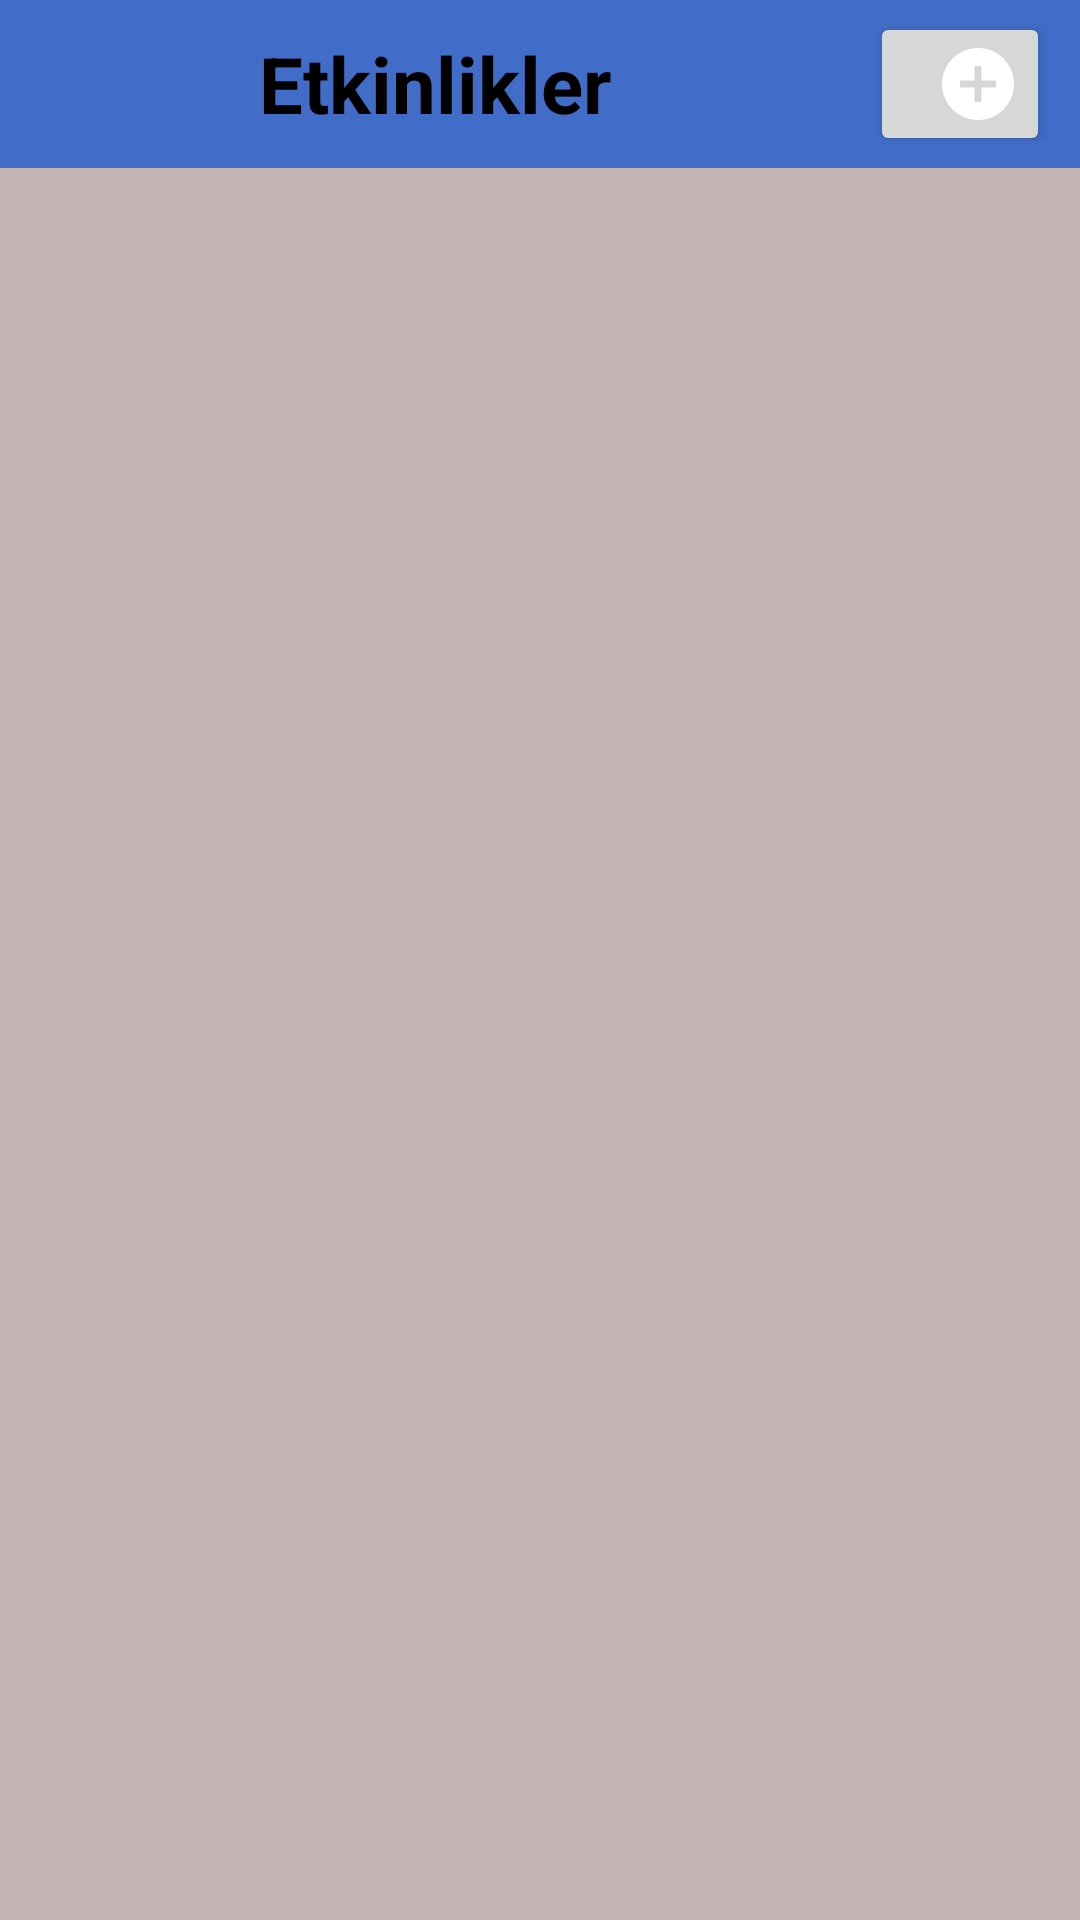

Android layout source for this screen:
<!-- AndroidManifest.xml: application theme Theme.AkdenizSosyal -->
<!-- res/layout/fragment_event_page.xml -->
<?xml version="1.0" encoding="utf-8"?>
<androidx.constraintlayout.widget.ConstraintLayout xmlns:android="http://schemas.android.com/apk/res/android"
    xmlns:app="http://schemas.android.com/apk/res-auto"
    xmlns:tools="http://schemas.android.com/tools"
    android:layout_width="match_parent"
    android:layout_height="match_parent"
    android:background="@color/main_color"
    tools:context=".EventPage">

    <LinearLayout
        android:layout_width="match_parent"
        android:layout_height="match_parent"
        android:orientation="vertical">

        <LinearLayout
            android:layout_width="match_parent"
            android:layout_height="56dp"
            android:background="@color/button_color"
            android:orientation="horizontal">

            <TextView
                android:id="@+id/textView3"
                android:layout_width="wrap_content"
                android:layout_height="wrap_content"
                android:layout_gravity="center"
                android:layout_weight="1"
                android:gravity="center"
                android:text="Etkinlikler"
                android:textColor="@color/black"
                android:textSize="26sp"
                android:textStyle="bold" />

            <Button
                android:id="@+id/btn_add_event"
                android:layout_width="60dp"
                android:layout_height="wrap_content"
                android:layout_gravity="center"
                android:layout_marginRight="10dp"
                android:drawableRight="@drawable/ic_add_img"
                android:gravity="center"
                android:textSize="14sp" />
        </LinearLayout>

        <androidx.recyclerview.widget.RecyclerView
            android:layout_width="match_parent"
            android:scrollbars="none"
            android:id="@+id/event_fragment_recyclerView"
            android:layout_height="match_parent"/>

    </LinearLayout>


</androidx.constraintlayout.widget.ConstraintLayout>
<!-- resources referenced by this layout -->
<resources>
  <color name="black">#FF000000</color>
  <color name="button_color">#416CC7</color>
  <color name="main_color">#C3B5B5</color>
  <!-- drawable ic_add_img (drawable-anydpi) -->
  <vector xmlns:android="http://schemas.android.com/apk/res/android"
      android:width="24dp"
      android:height="24dp"
      android:viewportWidth="24"
      android:viewportHeight="24"
      android:tint="#ffffff">
    <group android:scaleX="1.2"
        android:scaleY="1.2"
        android:translateX="-2.4"
        android:translateY="-2.4">
      <path
          android:fillColor="@android:color/white"
          android:pathData="M12,2C6.48,2 2,6.48 2,12s4.48,10 10,10 10,-4.48 10,-10S17.52,2 12,2zM17,13h-4v4h-2v-4L7,13v-2h4L11,7h2v4h4v2z"/>
    </group>
  </vector>
  <style name="Theme.AkdenizSosyal" parent="Theme.MaterialComponents.DayNight.NoActionBar">
          
          <item name="colorPrimary">@color/button_color</item>
          <item name="colorPrimaryVariant">@color/top_color</item>
          <item name="colorOnPrimary">@color/white</item>
          
          <item name="colorSecondary">@color/teal_200</item>
          <item name="colorSecondaryVariant">@color/teal_700</item>
          <item name="colorOnSecondary">@color/black</item>
          
          <item name="android:statusBarColor" tools:targetApi="l">?attr/colorPrimaryVariant</item>
          
      </style>
  <color name="top_color">#244CA1</color>
  <color name="white">#FFFFFFFF</color>
  <color name="teal_200">#010707</color>
  <color name="teal_700">#FF018786</color>
</resources>
